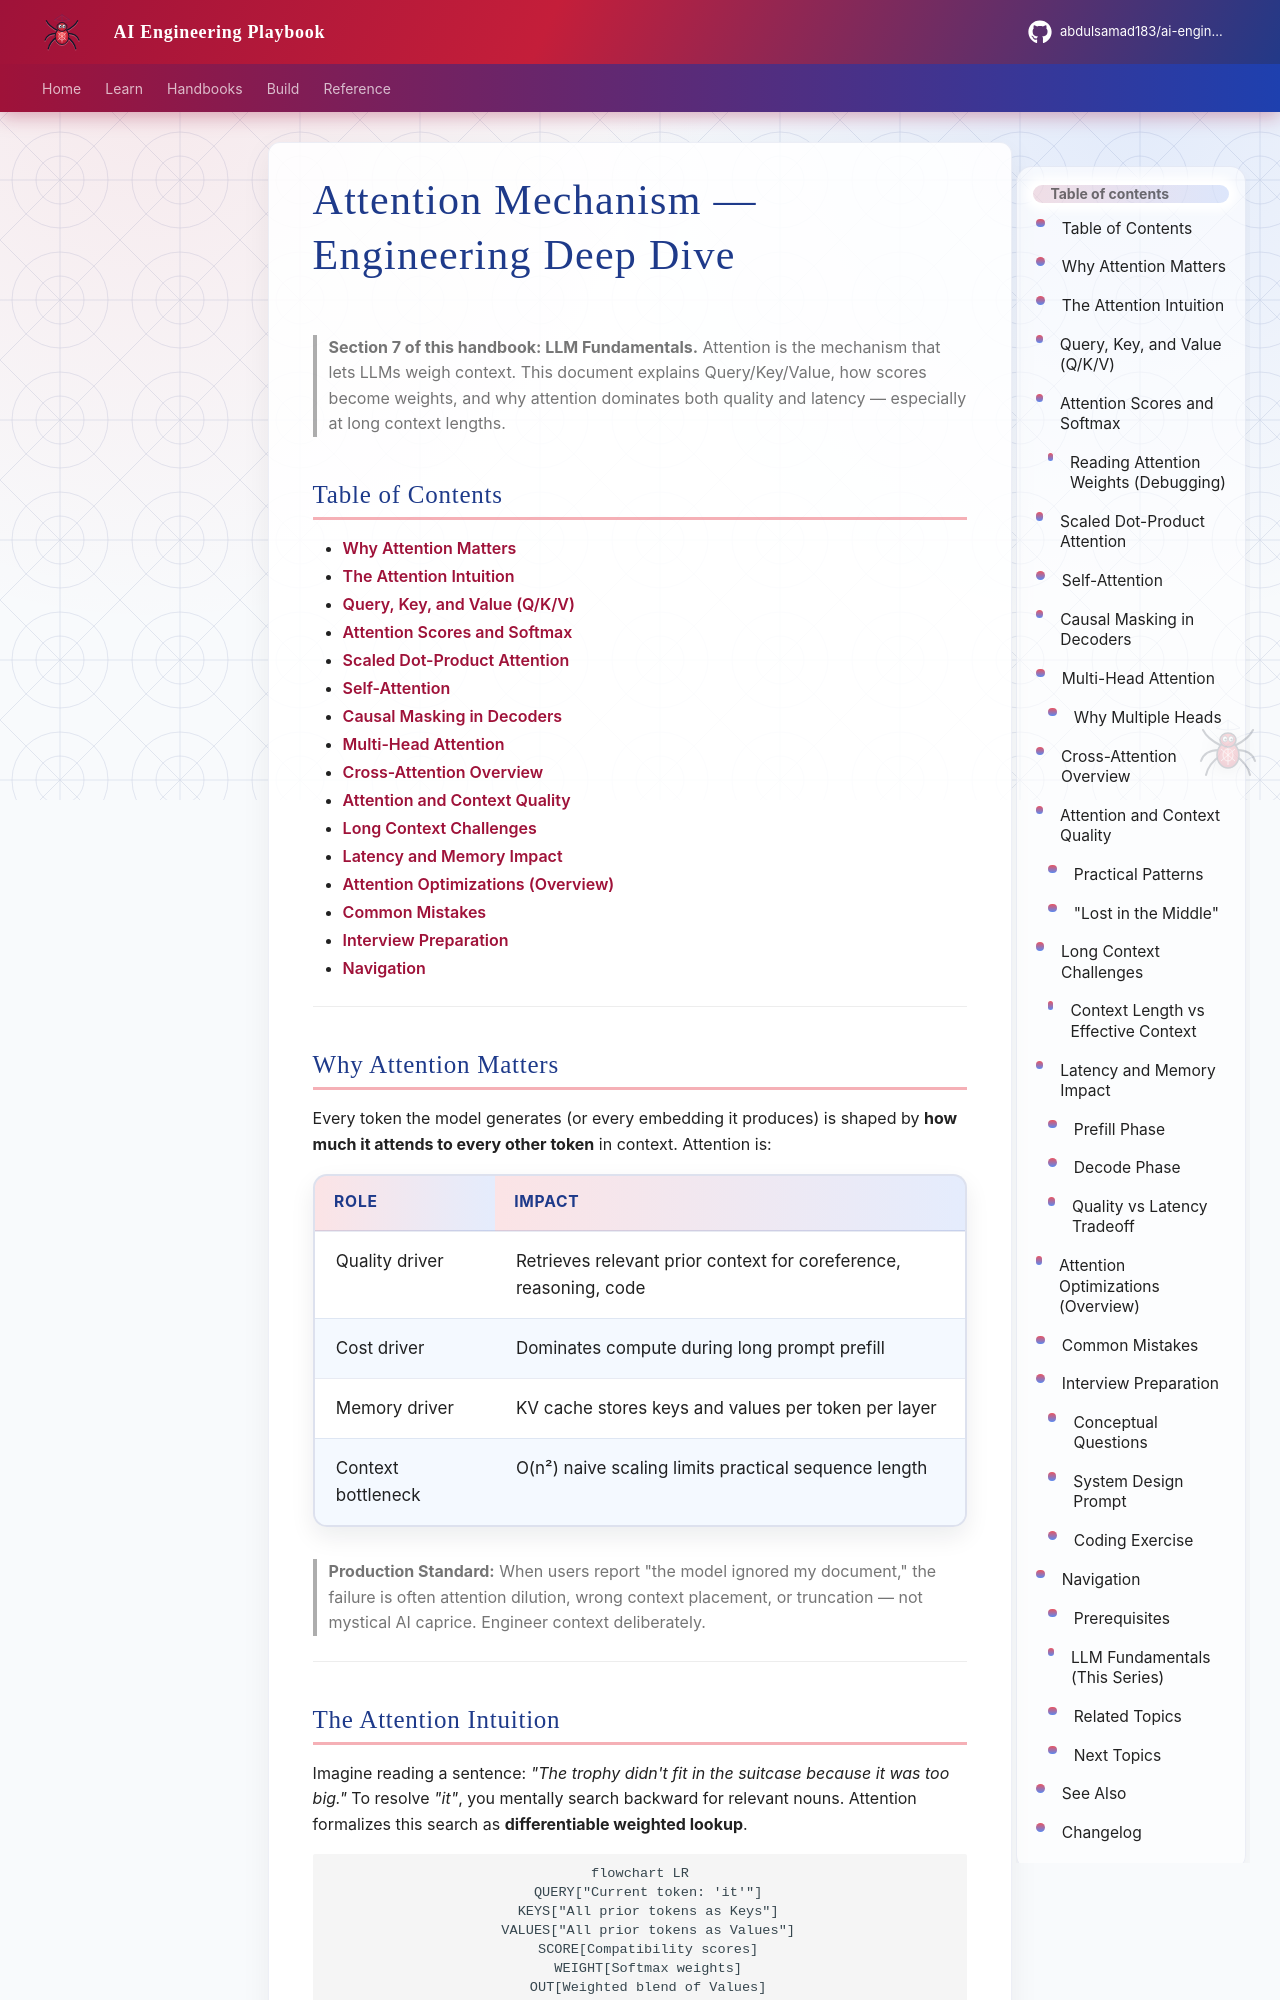

repository: abdulsamad183/ai-engineering-playbook · page: domains/llm-engineering/attention-mechanism/index.html · generator: mkdocs

---
title: "Attention Mechanism — Engineering Deep Dive"
description: "How attention works in transformers — Q/K/V, attention scores, self-attention, multi-head, cross-attention, and long-context challenges with quality and latency impact."
domain: llm-engineering
tags: [llm, transformers, inference, intermediate, interview]
status: published
created: 2026-07-13
updated: 2026-07-13
version: "1.0"
related:
  - how-llms-work.md
  - transformer-intuition.md
  - kv-cache.md
  - embeddings-llm-perspective.md
keywords: [attention, query key value, self-attention, multi-head attention, cross-attention, long context, softmax]
author: hp
---

# Attention Mechanism — Engineering Deep Dive

> **Section 7 of this handbook: LLM Fundamentals.** Attention is the mechanism that lets LLMs weigh context. This document explains Query/Key/Value, how scores become weights, and why attention dominates both quality and latency — especially at long context lengths.

## Table of Contents

- [Why Attention Matters](#why-attention-matters)
- [The Attention Intuition](#the-attention-intuition)
- [Query, Key, and Value (Q/K/V)](#query-key-and-value-qkv)
- [Attention Scores and Softmax](#attention-scores-and-softmax)
- [Scaled Dot-Product Attention](#scaled-dot-product-attention)
- [Self-Attention](#self-attention)
- [Causal Masking in Decoders](#causal-masking-in-decoders)
- [Multi-Head Attention](#multi-head-attention)
- [Cross-Attention Overview](#cross-attention-overview)
- [Attention and Context Quality](#attention-and-context-quality)
- [Long Context Challenges](#long-context-challenges)
- [Latency and Memory Impact](#latency-and-memory-impact)
- [Attention Optimizations (Overview)](#attention-optimizations-overview)
- [Common Mistakes](#common-mistakes)
- [Interview Preparation](#interview-preparation)
- [Navigation](#navigation)

---
